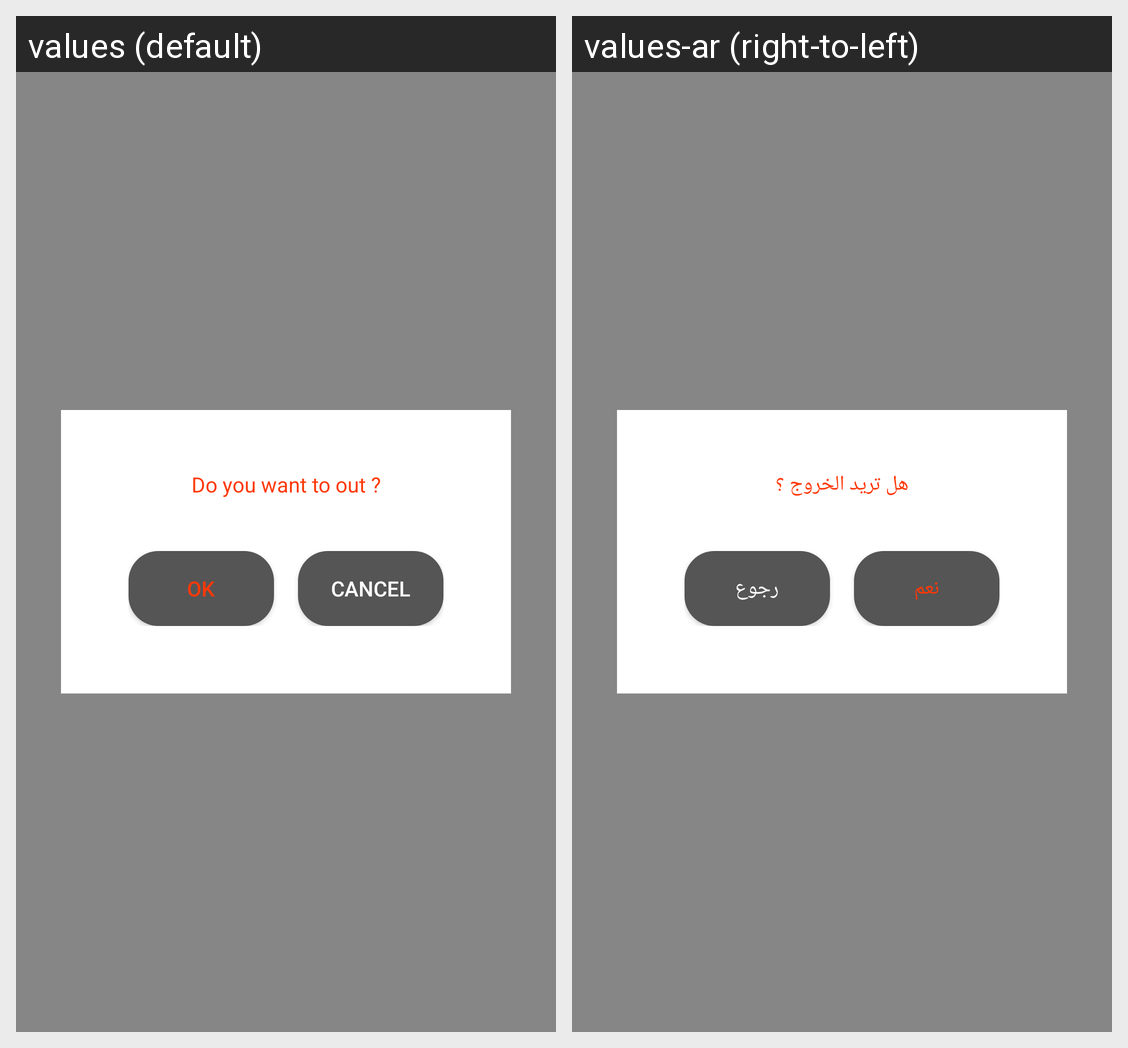

Translations of the strings shown on this Android screen, per locale in the grid:
Android screen res/layout/back_dialog.xml rendered under 2 locales, left to right: values (default), values-ar (right-to-left). Device: Nexus 5 (rendered at 1080×1920; each locale shown at half size, 540×960, under a caption strip naming it); theme AppTheme.
Strings drawn on this screen, with the default value and each locale's value (text and hints the layout hard-codes, and strings that could not be matched under every locale, appear in the picture but are not listed):

exit
  values: Do you want to out ?
  values-ar: هل تريد الخروج ؟

ok
  values: OK
  values-ar: نعم

cancel
  values: Cancel
  values-ar: رجوع
